Run: headless pygame with SDL's dummy video driver; simulated clock (each Clock.tick advances the game by its frame time, no real sleeping); random seed 0; keys injected as events and as key.get_pressed() state; no mouse input.
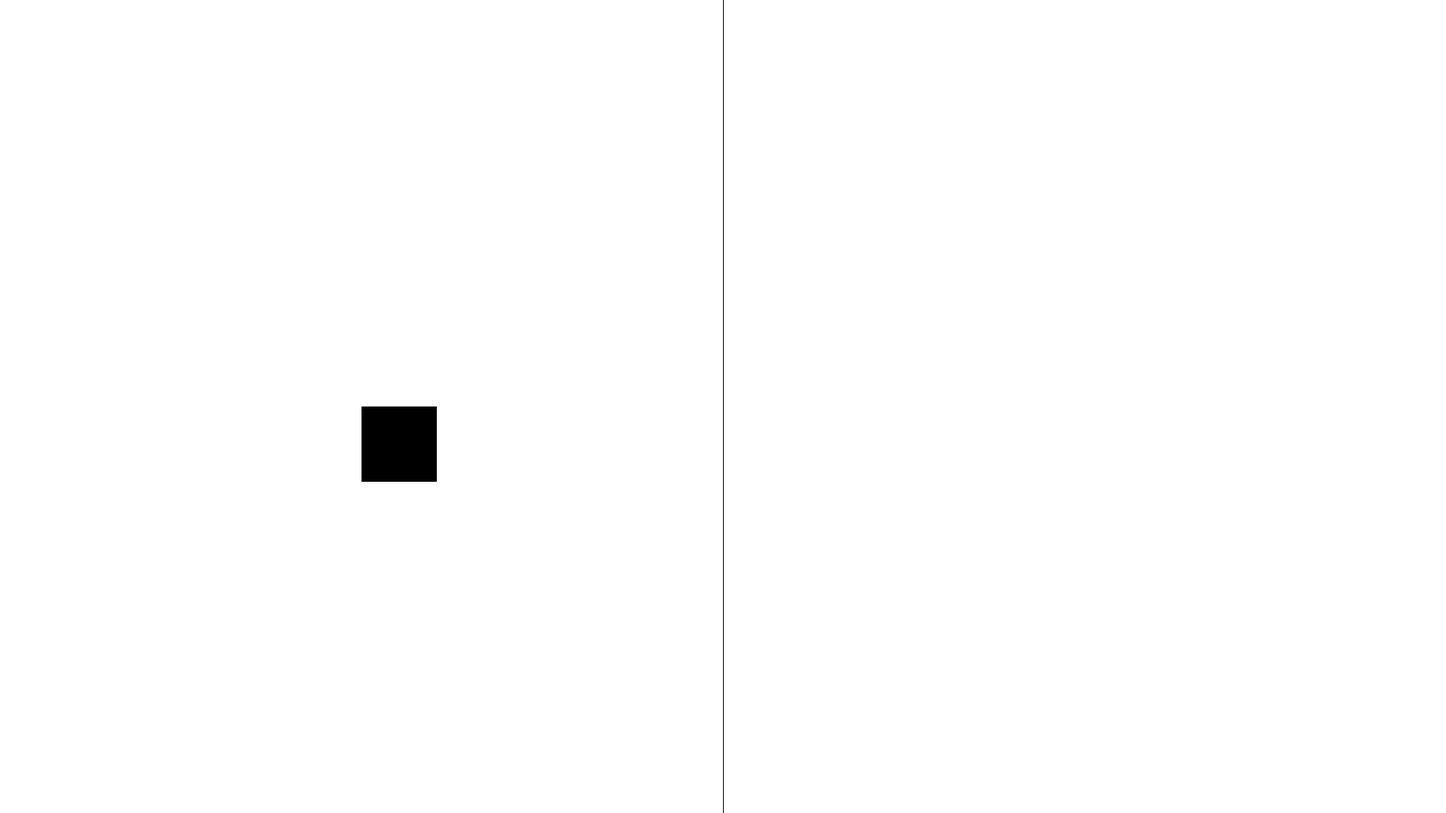
Frame 1 of 4 · flips 1–60 · no input
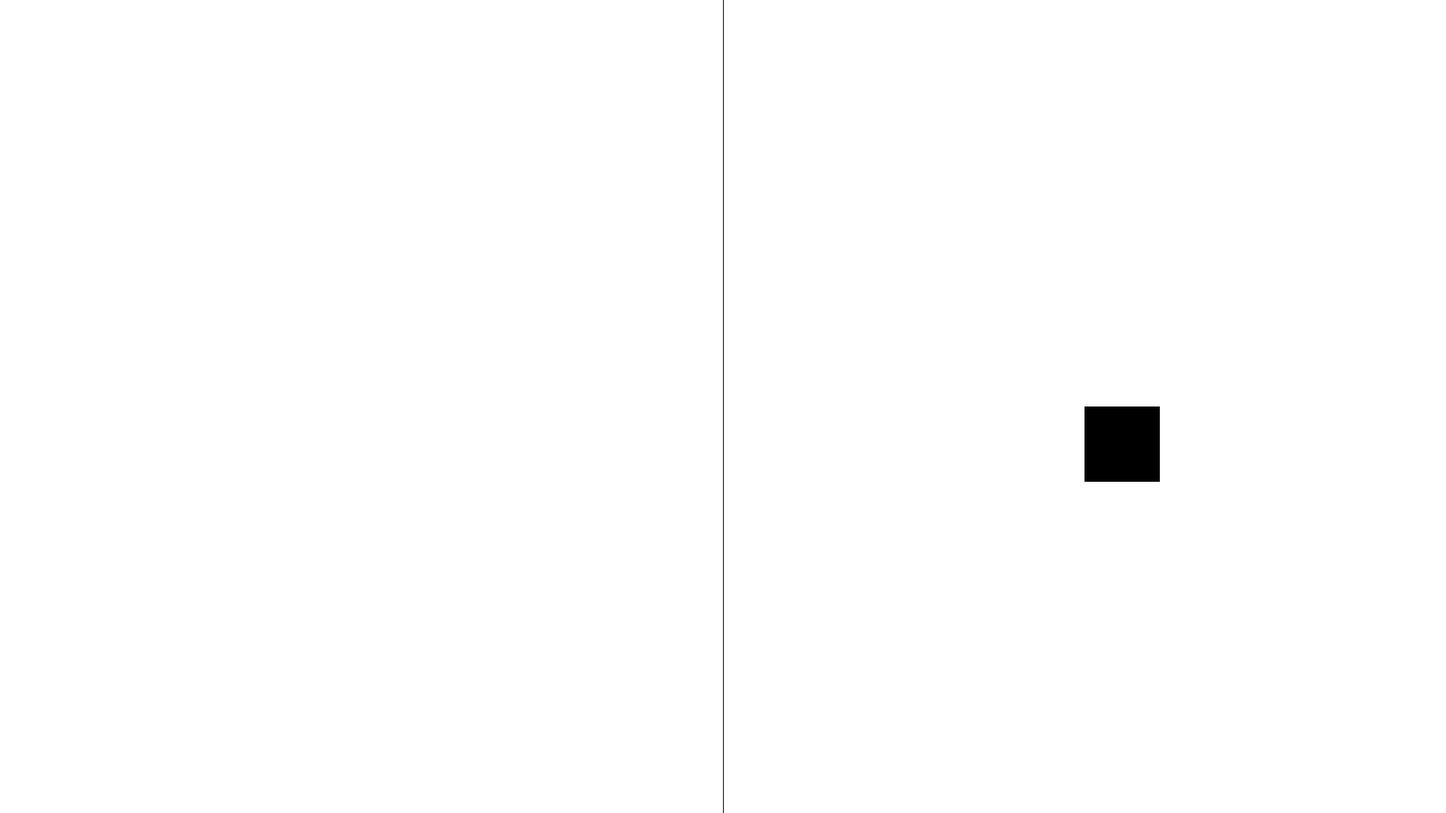
Frame 2 of 4 · flips 61–180 · tapped SPACE, RETURN · held RIGHT (→), D
Frame 3 of 4 · flips 181–300 · held DOWN (↓), S · screen unchanged from frame 2, image omitted
Frame 4 of 4 · flips 301–420 · held LEFT (←), A, UP (↑), W · screen same as frame 1, image omitted

The pygame program that drew these frames:

import math
import random
import sys

import pygame

pygame.init()

screen = pygame.display.set_mode((1920, 1080))
clock = pygame.time.Clock()
running = True

def draw_divider():
    pygame.draw.rect(screen, (0, 0, 0), [screen.get_width() / 2, 0, 1, screen.get_height()])

while running:
    for event in pygame.event.get():
        if event.type == pygame.QUIT:
            running = False

        if event.type == pygame.KEYDOWN:
            if event.key == pygame.K_q:
                running = False

    # Draw blank screen with divider
    screen.fill("white")
    draw_divider()
    pygame.display.flip()
    pygame.time.wait(1000)

    shape_location = random.randrange(1, 10)

    if shape_location < 5:
        pygame.draw.rect(screen, (0, 0, 0), [screen.get_width() / 4, screen.get_height() / 2, 100, 100])
    else:
        pygame.draw.rect(screen, (0, 0, 0), [screen.get_width() * 3 / 4, screen.get_height() / 2, 100, 100])

    pygame.display.flip()
    pygame.time.wait(1000)

    clock.tick(60)

pygame.quit()
sys.exit()
